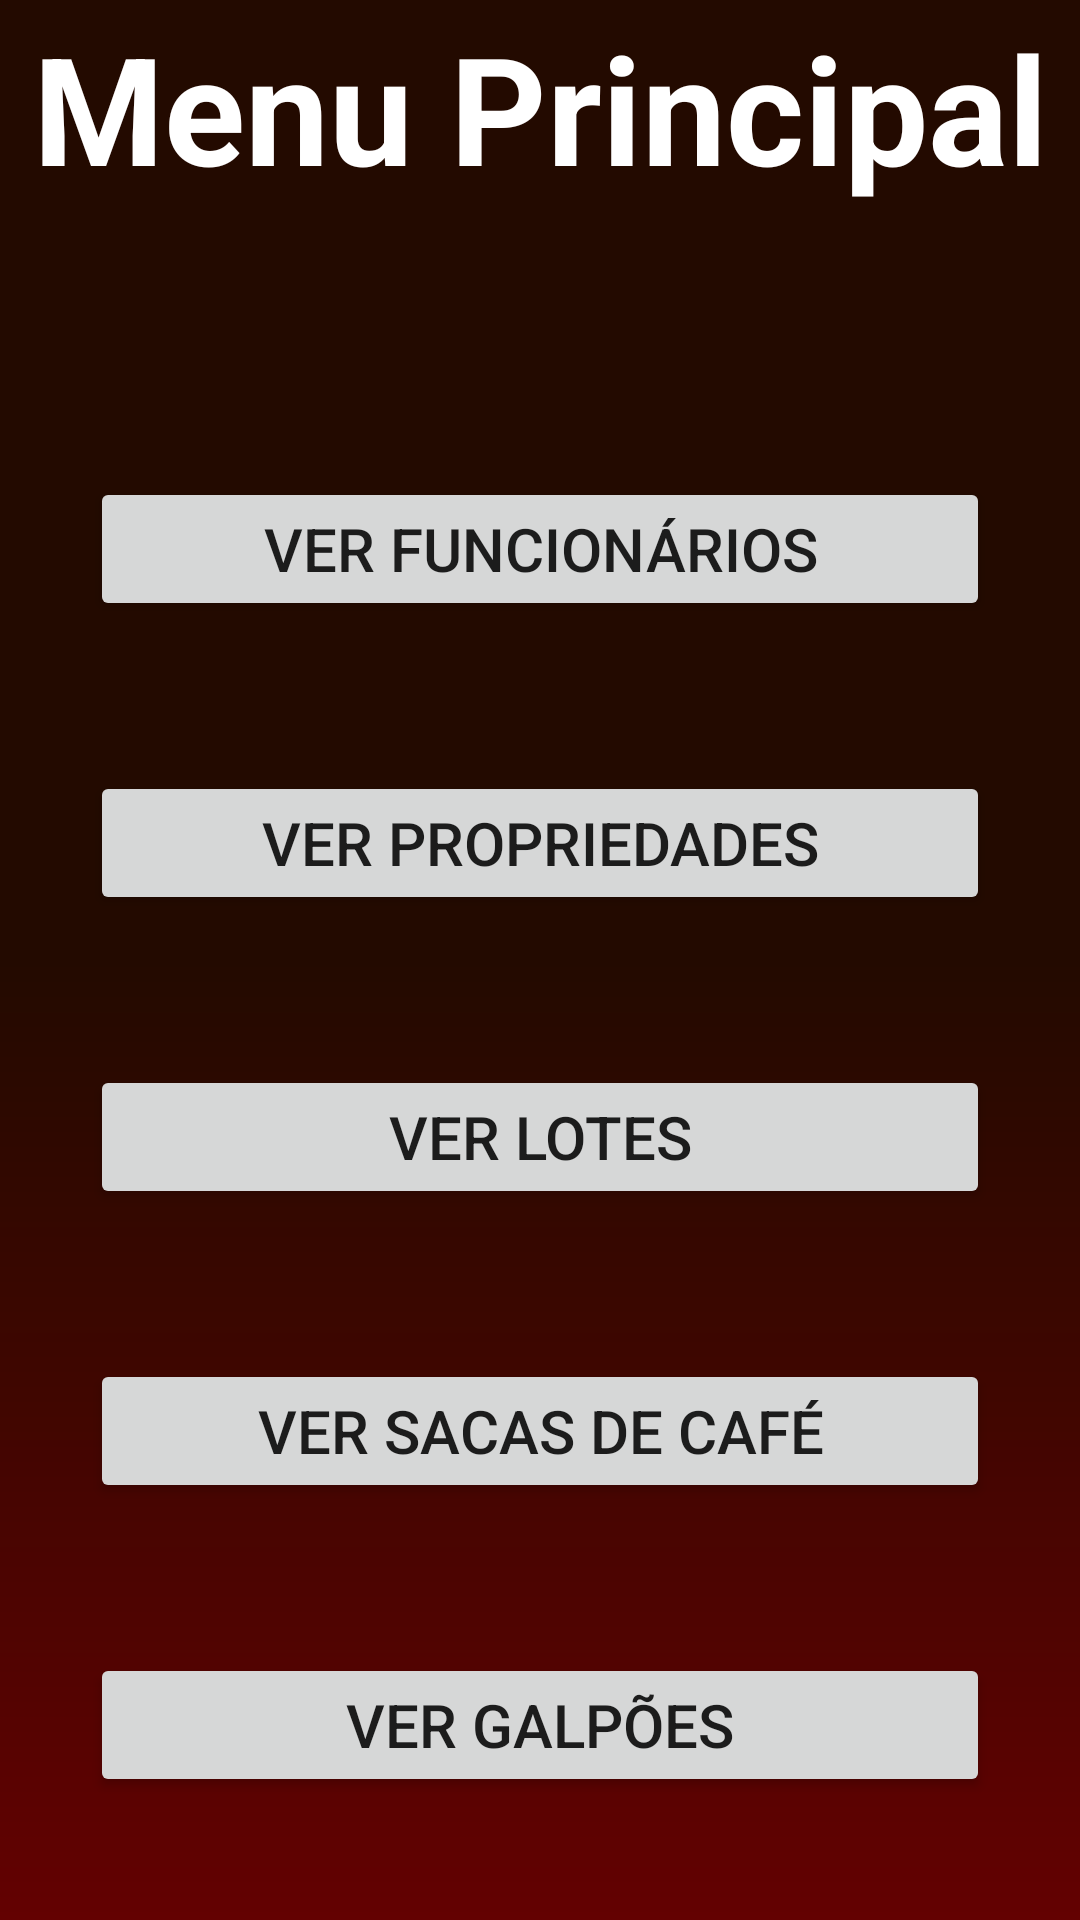

Layout XML and referenced resources for this Android screen:
<!-- AndroidManifest.xml: application theme Theme.SCoTL -->
<!-- res/layout/activity_main_menu.xml -->
<?xml version="1.0" encoding="utf-8"?>
<androidx.constraintlayout.widget.ConstraintLayout xmlns:android="http://schemas.android.com/apk/res/android"
    xmlns:app="http://schemas.android.com/apk/res-auto"
    xmlns:tools="http://schemas.android.com/tools"
    android:layout_width="match_parent"
    android:layout_height="match_parent"
    tools:context=".MainMenuActivity"
    android:background="@drawable/gradient">

    <LinearLayout
        android:layout_width="match_parent"
        android:layout_height="wrap_content"
        android:orientation="vertical"
        app:layout_constraintTop_toTopOf="parent"
        app:layout_constraintBottom_toBottomOf="parent"
        app:layout_constraintLeft_toLeftOf="parent"
        app:layout_constraintRight_toRightOf="parent"
        app:layout_constraintVertical_bias="0.05">

        <TextView
            android:layout_width="match_parent"
            android:layout_height="wrap_content"
            android:text="Menu Principal"
            android:textSize="50dp"
            android:gravity="center_horizontal"
            android:textColor="@color/white"
            android:textStyle="bold"/>

        <Button
            android:id="@+id/main_menu_employee_button"
            android:layout_width="300dp"
            android:layout_height="wrap_content"
            android:text="VER FUNCIONÁRIOS"
            android:textSize="20dp"
            android:layout_marginTop="90dp"
            android:layout_gravity="center"/>

        <Button
            android:id="@+id/main_menu_property_button"
            android:layout_width="300dp"
            android:layout_height="wrap_content"
            android:text="VER PROPRIEDADES"
            android:textSize="20dp"
            android:layout_marginTop="50dp"
            android:layout_gravity="center"/>

        <Button
            android:id="@+id/main_menu_batch_button"
            android:layout_width="300dp"
            android:layout_height="wrap_content"
            android:text="VER LOTES"
            android:textSize="20dp"
            android:layout_marginTop="50dp"
            android:layout_gravity="center"/>

        <Button
            android:id="@+id/main_menu_coffee_bag_button"
            android:layout_width="300dp"
            android:layout_height="wrap_content"
            android:text="VER SACAS DE CAFÉ"
            android:textSize="20dp"
            android:layout_marginTop="50dp"
            android:layout_gravity="center"/>

        <Button
            android:id="@+id/main_menu_coffee_warehouse_button"
            android:layout_width="300dp"
            android:layout_height="wrap_content"
            android:text="VER GALPÕES"
            android:textSize="20dp"
            android:layout_marginTop="50dp"
            android:layout_gravity="center"/>

    </LinearLayout>

</androidx.constraintlayout.widget.ConstraintLayout>
<!-- resources referenced by this layout -->
<resources>
  <!-- drawable gradient (drawable) -->
  <?xml version="1.0" encoding="utf-8"?>
  <shape xmlns:android="http://schemas.android.com/apk/res/android">
      <gradient
          android:type="linear"
          android:angle="270"
          android:startColor="#230A00"
          android:centerColor="#230A00"
          android:endColor="#630101"
          />
  </shape>
  <style name="Theme.SCoTL" parent="Theme.MaterialComponents.DayNight.DarkActionBar">
          
          <item name="colorPrimary">@color/purple_500</item>
          <item name="colorPrimaryVariant">@color/purple_700</item>
          <item name="colorOnPrimary">@color/white</item>
          
          <item name="colorSecondary">@color/teal_200</item>
          <item name="colorSecondaryVariant">@color/teal_700</item>
          <item name="colorOnSecondary">@color/black</item>
          
          <item name="android:statusBarColor" tools:targetApi="l">?attr/colorPrimaryVariant</item>
          
      </style>
  <!-- not gathered from this repository: default colours our renderer supplied (Android Studio template values) -->
  <color name="purple_500">#FF6200EE</color>
  <color name="purple_700">#FF3700B3</color>
  <color name="teal_200">#FF03DAC5</color>
  <color name="teal_700">#FF018786</color>
  <color name="black">#FF000000</color>
  <color name="white">#FFFFFFFF</color>
</resources>
